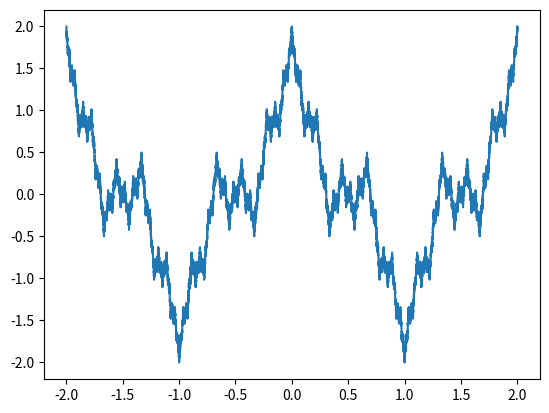

The matplotlib source for this figure:
import numpy as np
import matplotlib.pyplot as plt

a = 3
print("a = ", a)
b = 1 / 2
print("b = ", b)
n = 3
print("n = ", n)
x = 0.1
print("x = ", x)

w = b ** n * np.cos(a ** n * np.pi * x)
print("w = ", w)

sw = 'b ** n * np.cos(a ** n * np.pi * x)'
w = sum(eval(sw) for n in range(0, 50))
print("w = ", w)
w = sum(eval(sw) for n in range(0, 100))
print("w = ", w)

dx = 0.00001
x = np.arange(-2, 2, dx)
print("x = ", x)
plt.plot(x, sum(eval(sw) for n in range(0, 100)))
plt.show()

print("Работу выполнил Щугарев А. Ю. 090301-ПОВа-о22")